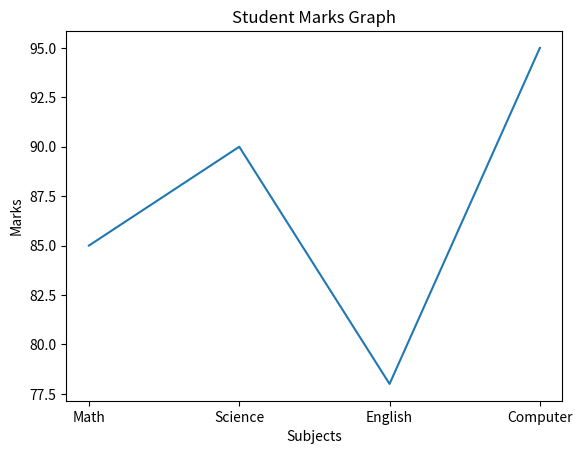

Write the Python code that produced this figure.
# 🧪 Practice 1: Line Graph of Marks (Student Performance)

import matplotlib.pyplot as plt

# sujects ,marks
subjects = ["Math","Science","English","Computer"]
marks = [85,90,78,95]

# create line plot 
plt.plot(subjects,marks)

# title & labels
plt.title("Student Marks Graph")
plt.xlabel("Subjects")
plt.ylabel("Marks")

# Display Graph
plt.show()
